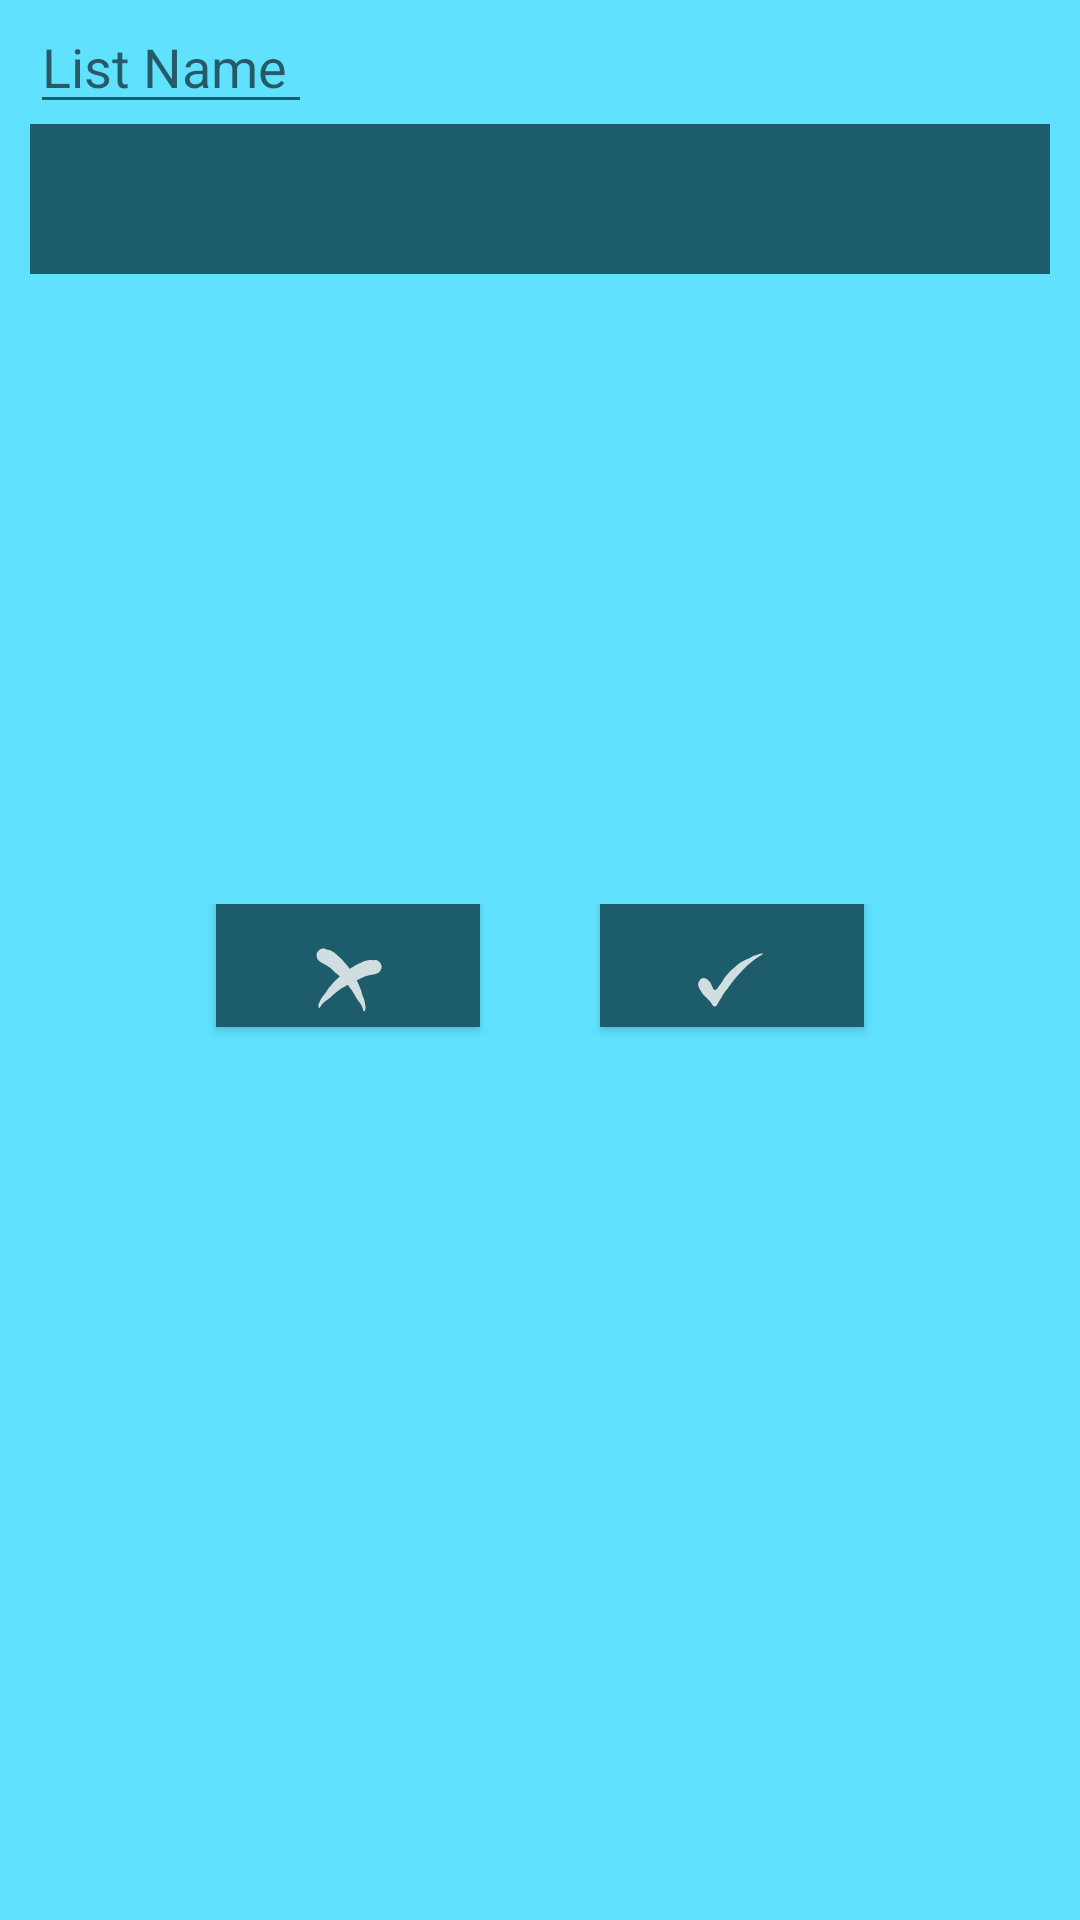

Android layout source for this screen:
<!-- AndroidManifest.xml: application theme CustomActionBarTheme -->
<!-- res/layout/neue_einkaufsliste_dialog.xml -->
<?xml version="1.0" encoding="utf-8"?>
<RelativeLayout xmlns:android="http://schemas.android.com/apk/res/android"
    style="@style/preselection"
    android:layout_width="fill_parent"
    android:layout_height="wrap_content">


    <ScrollView
        android:layout_width="fill_parent"
        android:layout_height="wrap_content"
        android:id="@+id/scrollViewName"
        android:layout_marginLeft="10dp"
        android:layout_marginRight="10dp">

        <EditText
            android:id="@+id/dialogName"
            android:layout_width="wrap_content"
            android:layout_height="wrap_content"
            android:layout_alignParentLeft="true"
            android:layout_alignParentStart="true"
            android:layout_alignParentTop="true"
            android:maxLines="3"
            android:hint="@string/neue_einkaufsliste_dialog_hint" />
    </ScrollView>

    <Spinner
        android:id="@+id/dialogSpinner"
        android:layout_width="fill_parent"
        android:layout_height="50dp"
        android:focusable="false"
        android:minHeight="50dp"
        android:spinnerMode="dropdown"
        android:layout_below="@+id/scrollViewName"
        android:layout_alignParentLeft="true"
        android:layout_alignParentStart="true"
        android:popupBackground="@color/actionBar"
        android:background="@color/actionBar"
        android:layout_marginLeft="10dp"
        android:layout_marginRight="10dp" />

    <GridView
        android:layout_width="wrap_content"
        android:layout_height="200dp"
        android:id="@+id/gridViewCheckbox"
        android:minHeight="200dp"
        android:numColumns="2"
        android:layout_below="@+id/dialogSpinner"
        android:layout_alignParentLeft="true"
        android:layout_alignParentStart="true"
        android:paddingLeft="10dp"
        android:paddingRight="10dp" />

    <LinearLayout
        android:layout_width="fill_parent"
        android:layout_height="wrap_content"
        android:gravity="center_horizontal"
        android:orientation="horizontal"
        android:layout_alignParentTop="false"
        android:layout_alignEnd="@+id/gridViewCheckbox"
        android:layout_marginTop="10dp"
        android:layout_below="@+id/gridViewCheckbox">

        <Button
            android:id="@+id/dialogButtonCancel"
            style="@style/preselectionCancel"
            android:layout_width="wrap_content"
            android:layout_height="wrap_content"
            android:layout_alignParentLeft="true"
            android:layout_alignParentStart="false"
            android:layout_below="@+id/gridLayout"
            android:layout_column="0"
            android:layout_marginRight="20dp"
            android:layout_row="10"
            android:nestedScrollingEnabled="false"
            android:layout_marginBottom="10dp" />

        <Button
            android:id="@+id/dialogButtonOK"
            style="@style/preselectionAccept"
            android:layout_width="wrap_content"
            android:layout_height="wrap_content"
            android:layout_alignParentBottom="true"
            android:layout_alignParentEnd="true"
            android:layout_alignParentRight="true"
            android:layout_column="7"
            android:layout_marginLeft="20dp"
            android:layout_row="10"
            android:longClickable="false"
            android:onClick="showDialog"
            android:layout_marginBottom="10dp" />
    </LinearLayout>

</RelativeLayout>
<!-- resources referenced by this layout -->
<resources>
  <color name="actionBar">#1D5C6A</color>
  <string name="neue_einkaufsliste_dialog_hint">List Name                                                                 "</string>
  <style name="preselection" parent="android:Widget.TextView">
          <item name="android:background">@color/startScreen</item>
          <item name="android:textSize">18sp</item>
          <item name="android:textStyle">italic</item>
      </style>
  <style name="preselectionAccept" parent="android:Widget.Button">
          <item name="android:background">@color/newProductButton</item>
          <item name="android:drawableBottom">@drawable/ic_action_accept</item>
          <item name="android:layout_gravity">bottom</item>
      </style>
  <style name="preselectionCancel" parent="android:Widget.Button">
          <item name="android:background">@color/newProductButton</item>
          <item name="android:drawableBottom">@drawable/ic_action_cancel</item>
          <item name="android:layout_gravity">bottom</item>
      </style>
  <style name="CustomActionBarTheme" parent="Theme.AppCompat.Light.DarkActionBar">
          <item name="android:actionBarStyle">@style/MyActionBar</item>
          <item name="actionBarStyle">@style/MyActionBar</item>
  
          <item name="android:dropDownListViewStyle">@style/PopupMenu</item>
          <item name="dropDownListViewStyle">@style/PopupMenu</item>
  
          <item name="android:windowBackground">@color/startScreen</item>
          <item name="android:textColor">@color/actionBar</item>
          <item name="android:textColorSecondary">@color/actionBar</item>
          <item name="android:textColorPrimary">@color/actionBar</item>
      </style>
  <color name="startScreen">#FF60E2FF</color>
  <color name="newProductButton">#1D5C6A</color>
  <!-- drawable ic_action_accept: png bitmap (drawable-hdpi, 461 bytes) -->
  <!-- drawable ic_action_cancel: png bitmap (drawable-hdpi, 605 bytes) -->
  <style name="MyActionBar" parent="Theme.AppCompat.Light.DarkActionBar">
          <item name="android:background">@color/actionBar</item>
          <item name="background">@color/actionBar</item>
      </style>
  <style name="PopupMenu" parent="Widget.AppCompat.Light.ListView.DropDown">
          <item name="android:background">@color/startScreen</item>
      </style>
</resources>
